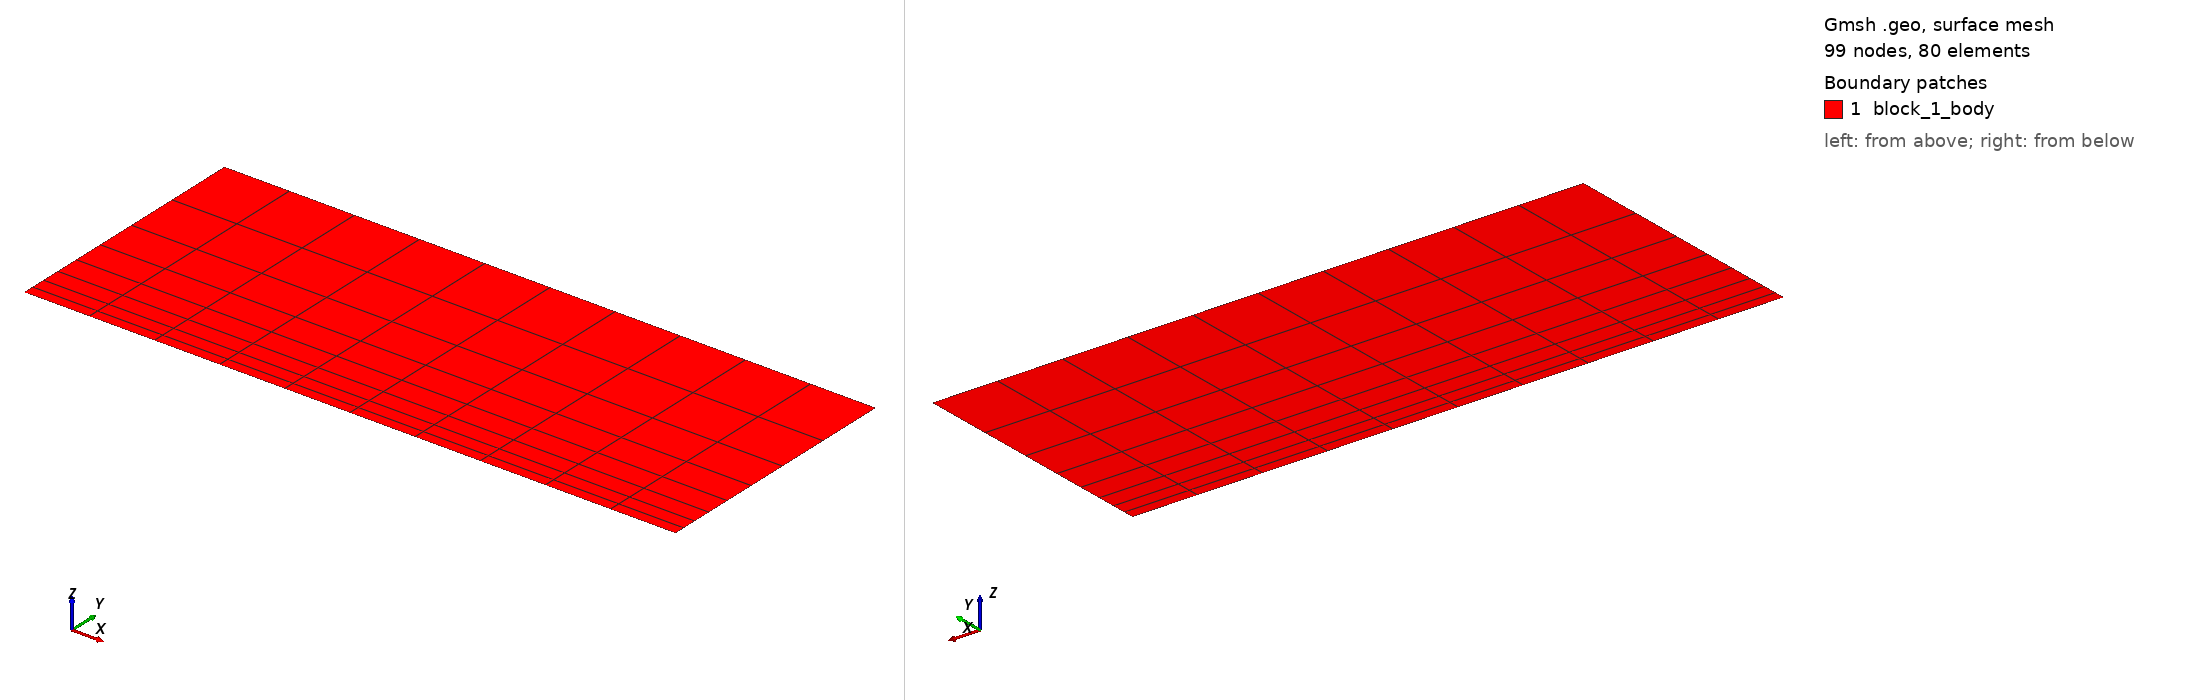

Gmsh geometry script, surface-meshed: 99 nodes, 80 surface elements. Boundary patches (legend numbers): 1 block_1_body. Left view from above one corner, right view from below the opposite corner. Legend entries are the model's physical surfaces. The drawing asked Gmsh for element sizes between 1% and 20% of the model's largest extent; the script's own settings can give other sizes.

=== block1.geo (drawn) ===
//Kattmann, 04.05.2018, Channel with blocks on top and bottom
//-------------------------------------------------------------------------------------//
//Geometric inputs
block_height = 0.2e-3;
block_length = 0.5e-3;
channel_height = 0.2e-3;
channel_length = block_length*3 + (block_length/2)*2;

//Mesh inputs
gridsize = 0.0001;

Nx_block = 11; // must be odd
Ny_block = 9;
Ry_block = 1.3;

Nx_channel = 3*Nx_block + 2*((Nx_block-1)/2-1);
Ny_channel = 9;
Ry_channel = 0.7;

//Each zone is completely self-sufficient (i.e. points, lines, etc.)
//-------------------------------------------------------------------------------------//
//Top block 1, solid zone
Point(11) = {0, channel_height, 0, gridsize};
Point(12) = {0, channel_height+block_height, 0, gridsize};
Point(13) = {block_length, channel_height+block_height, 0, gridsize};
Point(14) = {block_length, channel_height, 0, gridsize};

Line(11) = {11,12};
Line(12) = {12,13};
Line(13) = {13,14};
Line(14) = {14,11};

Line Loop(11) = {11,12,13,14};
Plane Surface(11) = {11};

//make structured block
Transfinite Line{11,-13} = Ny_block Using Progression Ry_block;
Transfinite Line{12,14} = Nx_block;
Transfinite Surface{11};
Recombine Surface{11};

//Physical Groups
Physical Line("block_1_walls") = {11,13};
Physical Line("block_1_top") = {12};
Physical Line("block_1_interface") = {14};
Physical Surface("block_1_body") = {11};
